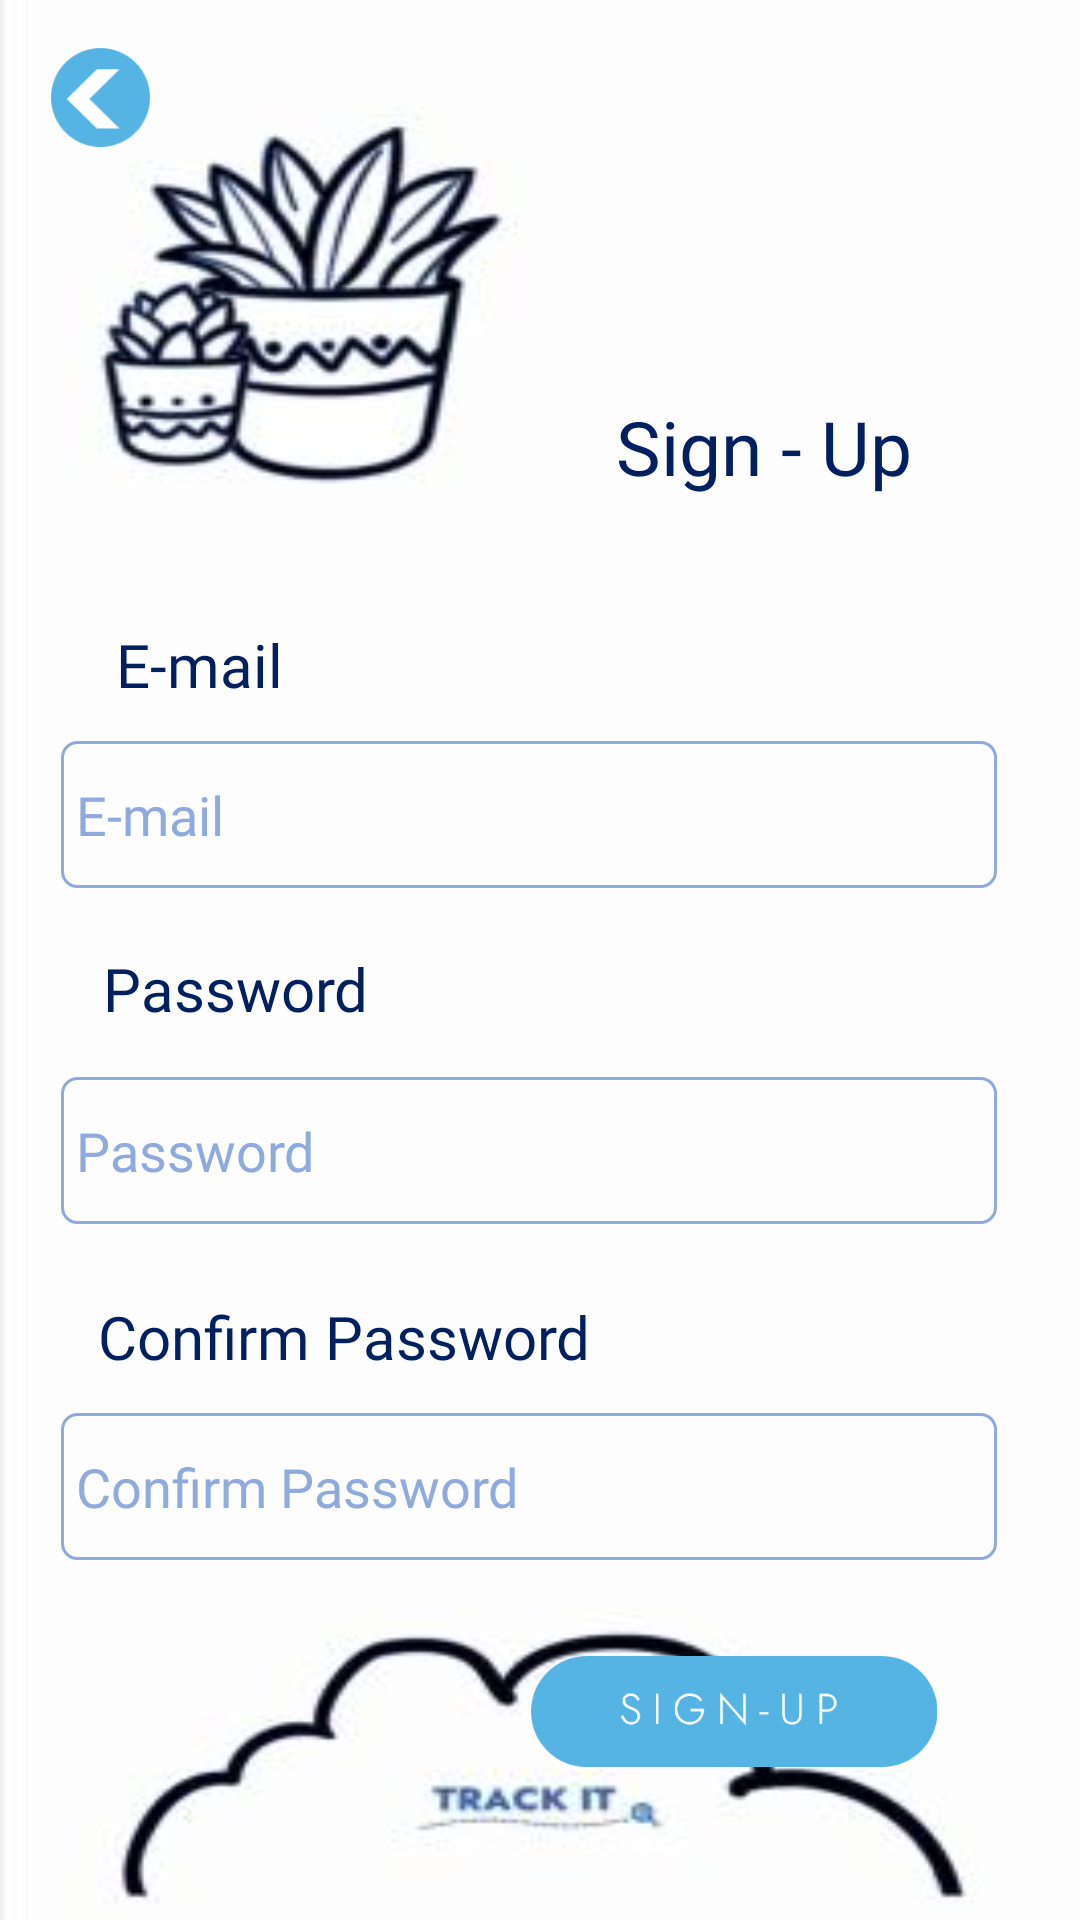

This screen was rendered from an Android layout file. Write that file and the resources it references.
<!-- AndroidManifest.xml: application theme Theme.TrackIt -->
<!-- res/layout/sign_up_page.xml -->
<?xml version="1.0" encoding="utf-8"?>
<androidx.constraintlayout.widget.ConstraintLayout xmlns:android="http://schemas.android.com/apk/res/android"
    xmlns:app="http://schemas.android.com/apk/res-auto"
    xmlns:tools="http://schemas.android.com/tools"
    android:id="@+id/linearLayout"
    android:background="@drawable/signuppageeee"
    android:layout_width="match_parent"
    android:layout_height="match_parent">










    <EditText
        android:id="@+id/txtConfirm"
        android:layout_width="312dp"
        android:layout_height="49dp"
        android:layout_marginTop="12dp"
        android:background="@drawable/edittextbackground"
        android:ems="10"
        android:fontFamily="@font/jost"
        android:hint="@string/confirmpassword"
        android:inputType="textPassword"
        android:paddingLeft="5dp"
        android:textColor="@color/fontdark"
        android:textColorHint="@color/font1"
        android:textSize="18dp"
        app:layout_constraintEnd_toEndOf="parent"
        app:layout_constraintHorizontal_bias="0.424"
        app:layout_constraintStart_toStartOf="parent"
        app:layout_constraintTop_toBottomOf="@+id/textView5" />

    <TextView
        android:id="@+id/textView5"
        android:layout_width="wrap_content"
        android:layout_height="wrap_content"
        android:layout_marginTop="24dp"
        android:fontFamily="@font/jost_semi"
        android:text="@string/confirmpassword"
        android:textColor="@color/fontdark"
        android:textSize="20dp"
        app:layout_constraintEnd_toEndOf="parent"
        app:layout_constraintHorizontal_bias="0.167"
        app:layout_constraintStart_toStartOf="parent"
        app:layout_constraintTop_toBottomOf="@+id/txtPassword" />

    <EditText
        android:id="@+id/txtPassword"
        android:layout_width="312dp"
        android:layout_height="49dp"
        android:layout_marginTop="16dp"
        android:background="@drawable/edittextbackground"
        android:ems="10"
        android:fontFamily="@font/jost"
        android:hint="@string/password"
        android:inputType="textPassword"
        android:paddingLeft="5dp"
        android:textColor="@color/fontdark"
        android:textColorHint="@color/font1"
        android:textSize="18dp"
        app:layout_constraintEnd_toEndOf="parent"
        app:layout_constraintHorizontal_bias="0.424"
        app:layout_constraintStart_toStartOf="parent"
        app:layout_constraintTop_toBottomOf="@+id/textView4" />

    <TextView
        android:id="@+id/textView3"
        android:layout_width="wrap_content"
        android:layout_height="wrap_content"
        android:layout_marginTop="208dp"
        android:fontFamily="@font/jost_semi"
        android:text="@string/email"
        android:textColor="@color/fontdark"
        android:textSize="20dp"
        app:layout_constraintEnd_toEndOf="parent"
        app:layout_constraintHorizontal_bias="0.127"
        app:layout_constraintStart_toStartOf="parent"
        app:layout_constraintTop_toTopOf="parent" />

    <EditText
        android:id="@+id/txtEmail"
        android:layout_width="312dp"
        android:layout_height="49dp"
        android:layout_marginTop="12dp"
        android:background="@drawable/edittextbackground"
        android:ems="10"
        android:fontFamily="@font/jost"
        android:hint="@string/email"
        android:inputType="textPersonName"
        android:paddingLeft="5dp"
        android:textColor="@color/fontdark"
        android:textColorHint="@color/font1"
        android:textSize="18dp"
        app:layout_constraintEnd_toEndOf="parent"
        app:layout_constraintHorizontal_bias="0.424"
        app:layout_constraintStart_toStartOf="parent"
        app:layout_constraintTop_toBottomOf="@+id/textView3" />

    <TextView
        android:id="@+id/textView4"
        android:layout_width="wrap_content"
        android:layout_height="wrap_content"
        android:layout_marginTop="20dp"
        android:fontFamily="@font/jost_semi"
        android:text="@string/password"
        android:textColor="@color/fontdark"
        android:textSize="20dp"
        app:layout_constraintEnd_toEndOf="parent"
        app:layout_constraintHorizontal_bias="0.127"
        app:layout_constraintStart_toStartOf="parent"
        app:layout_constraintTop_toBottomOf="@+id/txtEmail" />

    <ImageButton
        android:id="@+id/btnSign"
        android:layout_width="138dp"
        android:layout_height="37dp"
        android:layout_marginTop="32dp"
        android:background="@null"
        android:scaleType="centerInside"
        app:layout_constraintEnd_toEndOf="parent"
        app:layout_constraintHorizontal_bias="0.791"
        app:layout_constraintStart_toStartOf="parent"
        app:layout_constraintTop_toBottomOf="@+id/txtConfirm"
        app:srcCompat="@drawable/signup_button"
        tools:ignore="SpeakableTextPresentCheck,TouchTargetSizeCheck" />

    <ImageButton
        android:id="@+id/btnBack"
        android:layout_width="35dp"
        android:layout_height="33dp"
        android:layout_marginStart="16dp"
        android:layout_marginTop="16dp"
        android:background="@null"
        android:scaleType="centerInside"
        app:layout_constraintStart_toStartOf="parent"
        app:layout_constraintTop_toTopOf="parent"
        app:srcCompat="@drawable/back"
        tools:ignore="SpeakableTextPresentCheck,TouchTargetSizeCheck" />

    <TextView
        android:id="@+id/textView14"
        android:layout_width="wrap_content"
        android:layout_height="wrap_content"
        android:layout_marginTop="132dp"
        android:layout_marginEnd="56dp"
        android:fontFamily="@font/jost_semi"
        android:text="Sign - Up"
        android:textColor="@color/fontdark"
        android:textSize="25dp"
        app:layout_constraintEnd_toEndOf="parent"
        app:layout_constraintTop_toTopOf="parent" />

</androidx.constraintlayout.widget.ConstraintLayout>
<!-- resources referenced by this layout -->
<resources>
  <color name="font1">#8FAADC</color>
  <color name="fontdark">#002060</color>
  <!-- drawable back: png bitmap (drawable-v24, 2888 bytes) -->
  <!-- drawable edittextbackground (drawable) -->
  <?xml version="1.0" encoding="utf-8"?>
  <selector xmlns:android="http://schemas.android.com/apk/res/android">
      <item>
          <shape android:shape="rectangle"  >
              <stroke android:width="1dp"
                  android:color="@color/font1"/>
              <corners
                  android:topLeftRadius="5dip"
                  android:topRightRadius="5dip"
                  android:bottomLeftRadius="5dip"
                  android:bottomRightRadius="5dip"
  
                  />
          </shape>
      </item>
  </selector>
  <!-- drawable signup_button: png bitmap (drawable-v24, 5196 bytes) -->
  <!-- drawable signuppagebg: png bitmap (drawable-v24, 143682 bytes) -->
  <!-- drawable signuppageeee: png bitmap (drawable-v24, 9075 bytes) -->
  <string name="confirmpassword">Confirm Password</string>
  <string name="email">E-mail</string>
  <string name="password">Password</string>
  <style name="Theme.TrackIt" parent="Theme.MaterialComponents.DayNight.NoActionBar">
          
          <item name="colorPrimary">@color/purple_500</item>
          <item name="colorPrimaryVariant">@color/purple_700</item>
          <item name="colorOnPrimary">@color/white</item>
          
          <item name="colorSecondary">@color/teal_200</item>
          <item name="colorSecondaryVariant">@color/teal_700</item>
          <item name="colorOnSecondary">@color/black</item>
          
          <item name="android:statusBarColor" tools:targetApi="l">?attr/colorPrimaryVariant</item>
          
      </style>
  <color name="purple_500">#FF6200EE</color>
  <color name="purple_700">#FF3700B3</color>
  <color name="white">#FFFFFFFF</color>
  <color name="teal_200">#FF03DAC5</color>
  <color name="teal_700">#FF018786</color>
  <color name="black">#FF000000</color>
</resources>
